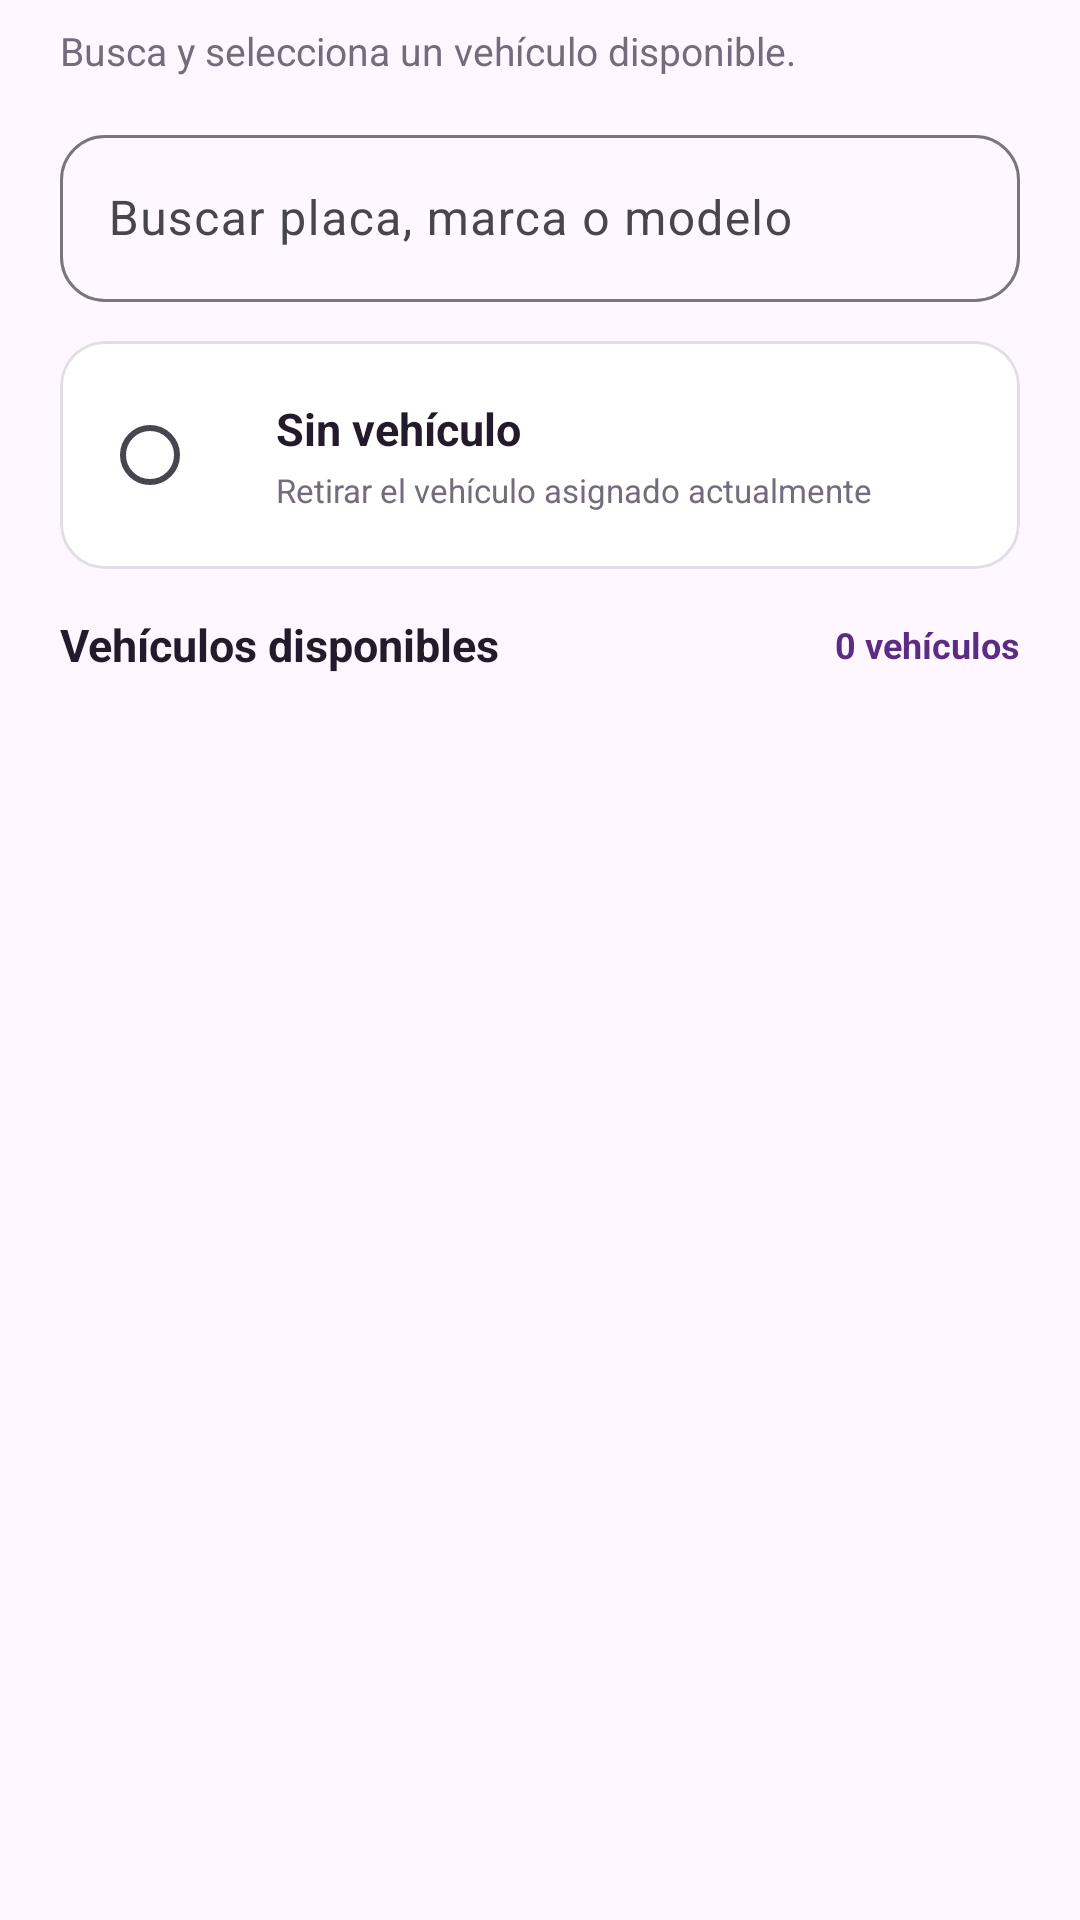

The Android layout XML behind this screen, and the referenced resources:
<!-- AndroidManifest.xml: application theme Theme.AdminYa -->
<!-- res/layout/dialog_seleccionar_vehiculo.xml -->
<?xml version="1.0" encoding="utf-8"?>
<LinearLayout
    xmlns:android="http://schemas.android.com/apk/res/android"
    xmlns:app="http://schemas.android.com/apk/res-auto"
    xmlns:tools="http://schemas.android.com/tools"
    android:layout_width="match_parent"
    android:layout_height="wrap_content"
    android:orientation="vertical"
    android:paddingStart="20dp"
    android:paddingTop="8dp"
    android:paddingEnd="20dp"
    android:paddingBottom="8dp">

    <TextView
        android:layout_width="match_parent"
        android:layout_height="wrap_content"
        android:text="Busca y selecciona un vehículo disponible."
        android:textColor="@color/adminya_text_secondary"
        android:textSize="13sp" />

    <com.google.android.material.textfield.TextInputLayout
        android:id="@+id/til_buscar_vehiculo"
        style="@style/Widget.Material3.TextInputLayout.OutlinedBox"
        android:layout_width="match_parent"
        android:layout_height="wrap_content"
        android:layout_marginTop="14dp"
        android:hint="Buscar placa, marca o modelo"
        app:boxCornerRadiusBottomEnd="15dp"
        app:boxCornerRadiusBottomStart="15dp"
        app:boxCornerRadiusTopEnd="15dp"
        app:boxCornerRadiusTopStart="15dp"
        app:endIconMode="clear_text">

        <com.google.android.material.textfield.TextInputEditText
            android:id="@+id/et_buscar_vehiculo"
            android:layout_width="match_parent"
            android:layout_height="wrap_content"
            android:imeOptions="actionDone"
            android:inputType="text"
            android:maxLines="1" />

    </com.google.android.material.textfield.TextInputLayout>

    

    <com.google.android.material.card.MaterialCardView
        android:id="@+id/card_sin_vehiculo"
        android:layout_width="match_parent"
        android:layout_height="wrap_content"
        android:layout_marginTop="13dp"
        android:clickable="true"
        android:focusable="true"
        app:cardBackgroundColor="@color/adminya_surface"
        app:cardCornerRadius="15dp"
        app:cardElevation="0dp"
        app:strokeColor="@color/adminya_border"
        app:strokeWidth="1dp">

        <LinearLayout
            android:layout_width="match_parent"
            android:layout_height="wrap_content"
            android:gravity="center_vertical"
            android:orientation="horizontal"
            android:padding="14dp">

            <RadioButton
                android:id="@+id/radio_sin_vehiculo"
                android:layout_width="wrap_content"
                android:layout_height="wrap_content"
                android:clickable="false"
                android:focusable="false"
                android:buttonTint="@color/adminya_primary" />

            <LinearLayout
                android:layout_width="0dp"
                android:layout_height="wrap_content"
                android:layout_marginStart="10dp"
                android:layout_weight="1"
                android:orientation="vertical">

                <TextView
                    android:layout_width="match_parent"
                    android:layout_height="wrap_content"
                    android:text="Sin vehículo"
                    android:textColor="@color/adminya_text_primary"
                    android:textSize="15sp"
                    android:textStyle="bold" />

                <TextView
                    android:layout_width="match_parent"
                    android:layout_height="wrap_content"
                    android:layout_marginTop="3dp"
                    android:text="Retirar el vehículo asignado actualmente"
                    android:textColor="@color/adminya_text_secondary"
                    android:textSize="11sp" />

            </LinearLayout>

        </LinearLayout>

    </com.google.android.material.card.MaterialCardView>

    <LinearLayout
        android:layout_width="match_parent"
        android:layout_height="wrap_content"
        android:layout_marginTop="15dp"
        android:gravity="center_vertical"
        android:orientation="horizontal">

        <TextView
            android:layout_width="0dp"
            android:layout_height="wrap_content"
            android:layout_weight="1"
            android:text="Vehículos disponibles"
            android:textColor="@color/adminya_text_primary"
            android:textSize="15sp"
            android:textStyle="bold" />

        <TextView
            android:id="@+id/tv_resultados"
            android:layout_width="wrap_content"
            android:layout_height="wrap_content"
            android:text="0 vehículos"
            android:textColor="@color/adminya_primary"
            android:textSize="12sp"
            android:textStyle="bold"
            tools:text="12 vehículos" />

    </LinearLayout>

    

    <FrameLayout
        android:layout_width="match_parent"
        android:layout_height="330dp"
        android:layout_marginTop="9dp">

        <androidx.recyclerview.widget.RecyclerView
            android:id="@+id/recycler_vehiculos_asignacion"
            android:layout_width="match_parent"
            android:layout_height="match_parent"
            android:clipToPadding="false"
            android:overScrollMode="ifContentScrolls"
            android:paddingBottom="8dp"
            tools:listitem="@layout/item_seleccionar_vehiculo" />

        <LinearLayout
            android:id="@+id/contenedor_sin_resultados"
            android:layout_width="match_parent"
            android:layout_height="match_parent"
            android:gravity="center"
            android:orientation="vertical"
            android:padding="25dp"
            android:visibility="gone">

            <TextView
                android:layout_width="wrap_content"
                android:layout_height="wrap_content"
                android:text="🚐"
                android:textSize="42sp" />

            <TextView
                android:id="@+id/tv_mensaje_sin_resultados"
                android:layout_width="match_parent"
                android:layout_height="wrap_content"
                android:layout_marginTop="9dp"
                android:gravity="center"
                android:text="No hay vehículos disponibles."
                android:textColor="@color/adminya_text_primary"
                android:textSize="15sp"
                android:textStyle="bold" />

            <TextView
                android:layout_width="match_parent"
                android:layout_height="wrap_content"
                android:layout_marginTop="5dp"
                android:gravity="center"
                android:text="Registra o activa un vehículo para poder asignarlo."
                android:textColor="@color/adminya_text_secondary"
                android:textSize="12sp" />

        </LinearLayout>

    </FrameLayout>

</LinearLayout>
<!-- res/layout/item_seleccionar_vehiculo.xml (included above) -->
<?xml version="1.0" encoding="utf-8"?>
<com.google.android.material.card.MaterialCardView
    xmlns:android="http://schemas.android.com/apk/res/android"
    xmlns:app="http://schemas.android.com/apk/res-auto"
    xmlns:tools="http://schemas.android.com/tools"
    android:layout_width="match_parent"
    android:layout_height="wrap_content"
    android:layout_marginTop="5dp"
    android:layout_marginBottom="5dp"
    android:checkable="true"
    android:clickable="true"
    android:focusable="true"
    app:cardBackgroundColor="@color/adminya_surface"
    app:cardCornerRadius="15dp"
    app:cardElevation="0dp"
    app:strokeColor="@color/adminya_border"
    app:strokeWidth="1dp">

    <LinearLayout
        android:layout_width="match_parent"
        android:layout_height="wrap_content"
        android:gravity="center_vertical"
        android:orientation="horizontal"
        android:padding="13dp">

        <RadioButton
            android:id="@+id/radio_vehiculo"
            android:layout_width="wrap_content"
            android:layout_height="wrap_content"
            android:clickable="false"
            android:focusable="false"
            android:buttonTint="@color/adminya_primary" />

        <com.google.android.material.card.MaterialCardView
            android:layout_width="46dp"
            android:layout_height="46dp"
            android:layout_marginStart="7dp"
            app:cardBackgroundColor="#F0E7F7"
            app:cardCornerRadius="14dp"
            app:cardElevation="0dp">

            <TextView
                android:layout_width="match_parent"
                android:layout_height="match_parent"
                android:gravity="center"
                android:text="🚐"
                android:textSize="23sp" />

        </com.google.android.material.card.MaterialCardView>

        <LinearLayout
            android:layout_width="0dp"
            android:layout_height="wrap_content"
            android:layout_marginStart="12dp"
            android:layout_weight="1"
            android:orientation="vertical">

            <TextView
                android:id="@+id/tv_placa"
                android:layout_width="match_parent"
                android:layout_height="wrap_content"
                android:text="V6X-123"
                android:textColor="@color/adminya_text_primary"
                android:textSize="16sp"
                android:textStyle="bold"
                tools:text="V6X-123" />

            <TextView
                android:id="@+id/tv_descripcion"
                android:layout_width="match_parent"
                android:layout_height="wrap_content"
                android:layout_marginTop="3dp"
                android:text="Toyota Hiace · Minivan"
                android:textColor="@color/adminya_text_secondary"
                android:textSize="12sp"
                tools:text="Toyota Hiace · Minivan" />

            <TextView
                android:id="@+id/tv_detalle"
                android:layout_width="match_parent"
                android:layout_height="wrap_content"
                android:layout_marginTop="3dp"
                android:text="15 pasajeros · Blanco"
                android:textColor="@color/adminya_text_secondary"
                android:textSize="11sp"
                tools:text="15 pasajeros · Blanco" />

        </LinearLayout>

        <TextView
            android:id="@+id/tv_estado"
            android:layout_width="wrap_content"
            android:layout_height="wrap_content"
            android:layout_marginStart="8dp"
            android:text="DISPONIBLE"
            android:textColor="@color/adminya_success"
            android:textSize="9sp"
            android:textStyle="bold"
            tools:text="ACTUAL" />

    </LinearLayout>

</com.google.android.material.card.MaterialCardView>
<!-- resources referenced by this layout -->
<resources>
  <color name="adminya_border">#E3DDE8</color>
  <color name="adminya_primary">#5B2C83</color>
  <color name="adminya_success">#198754</color>
  <color name="adminya_surface">#FFFFFF</color>
  <color name="adminya_text_primary">#231B2B</color>
  <color name="adminya_text_secondary">#746B7D</color>
  <style name="Theme.AdminYa" parent="Base.Theme.AdminYa" />
  <style name="Base.Theme.AdminYa" parent="Theme.Material3.DayNight.NoActionBar">
          
          
      </style>
</resources>
